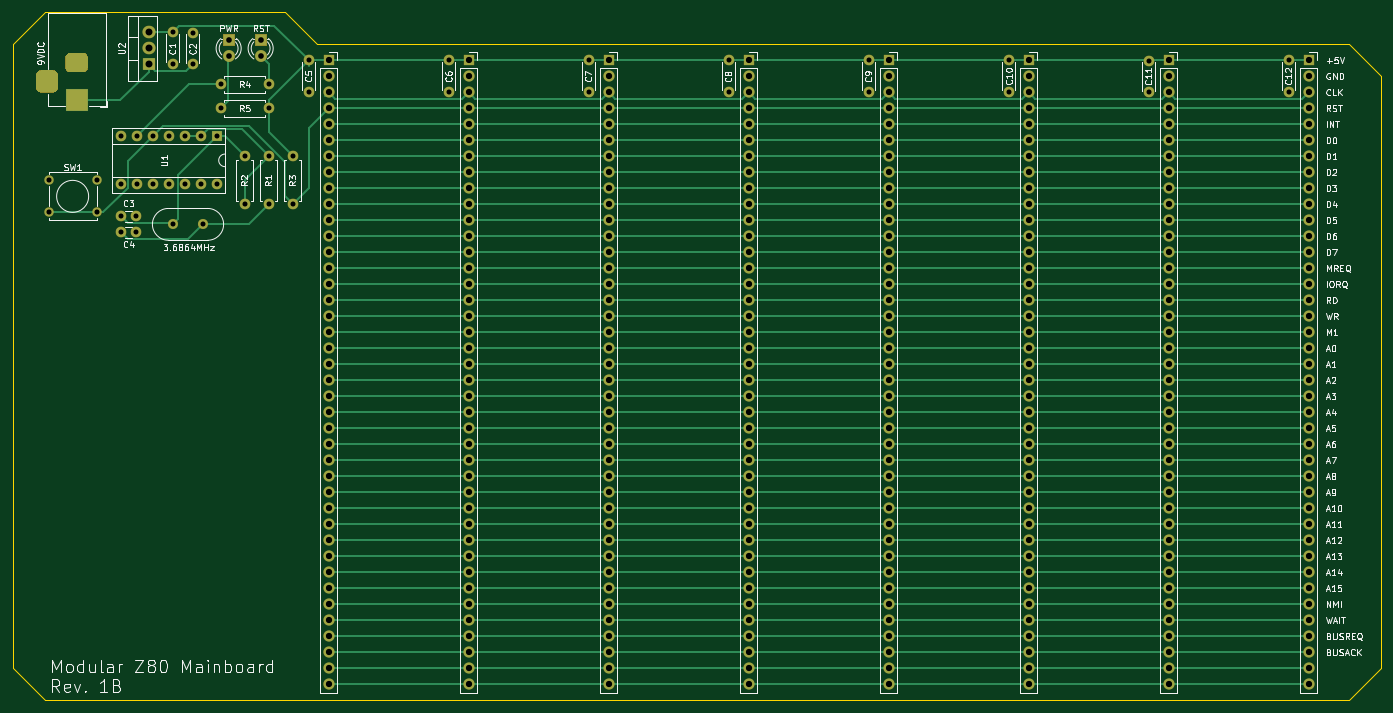
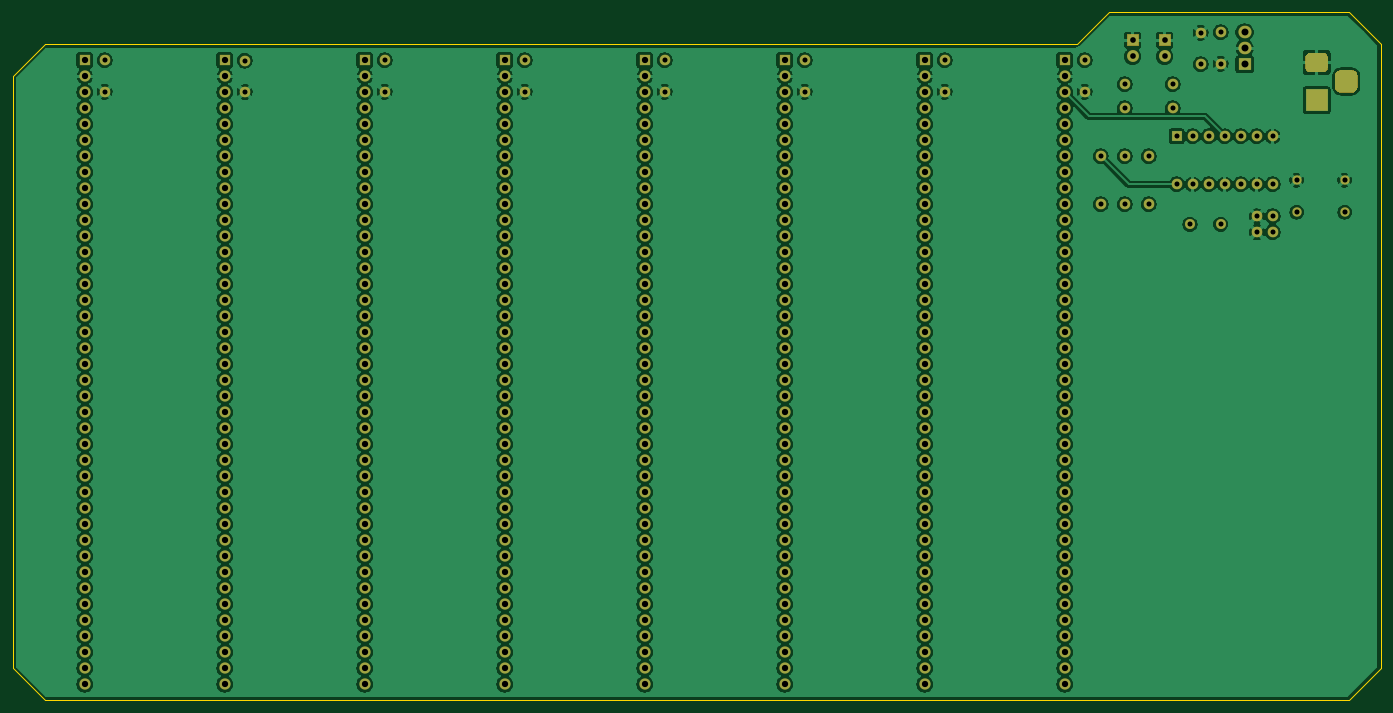
Circuit board: 7 layer files. Board 217.2 x 109.2 mm.
- bottom_copper: MainBoard_Rev1-B_Cu.gbr (510478 bytes)
- bottom_mask: MainBoard_Rev1-B_Mask.gbr (11841 bytes)
- outline: MainBoard_Rev1-Edge_Cuts.gbr (1381 bytes)
- top_copper: MainBoard_Rev1-F_Cu.gbr (32662 bytes)
- top_mask: MainBoard_Rev1-F_Mask.gbr (11841 bytes)
- top_silk: MainBoard_Rev1-F_SilkS.gbr (64244 bytes)
- drill: MainBoard_Rev1.drl (5207 bytes)

=== bottom_copper: MainBoard_Rev1-B_Cu.gbr (510478 bytes, source omitted) ===
=== bottom_mask: MainBoard_Rev1-B_Mask.gbr (11841 bytes, source omitted) ===
=== outline: MainBoard_Rev1-Edge_Cuts.gbr ===
%TF.GenerationSoftware,KiCad,Pcbnew,5.1.6-c6e7f7d~87~ubuntu18.04.1*%
%TF.CreationDate,2020-07-13T16:32:38+01:00*%
%TF.ProjectId,MainBoard_Rev1,4d61696e-426f-4617-9264-5f526576312e,rev?*%
%TF.SameCoordinates,Original*%
%TF.FileFunction,Profile,NP*%
%FSLAX46Y46*%
G04 Gerber Fmt 4.6, Leading zero omitted, Abs format (unit mm)*
G04 Created by KiCad (PCBNEW 5.1.6-c6e7f7d~87~ubuntu18.04.1) date 2020-07-13 16:32:38*
%MOMM*%
%LPD*%
G01*
G04 APERTURE LIST*
%TA.AperFunction,Profile*%
%ADD10C,0.050000*%
%TD*%
G04 APERTURE END LIST*
D10*
X27940000Y-148590000D02*
X27940000Y-146685000D01*
X33020000Y-153670000D02*
X27940000Y-148590000D01*
X34290000Y-153670000D02*
X33020000Y-153670000D01*
X35560000Y-153670000D02*
X34290000Y-153670000D01*
X240030000Y-153670000D02*
X35560000Y-153670000D01*
X245110000Y-148590000D02*
X240030000Y-153670000D01*
X245110000Y-147320000D02*
X245110000Y-148590000D01*
X245110000Y-54610000D02*
X245110000Y-147320000D01*
X240030000Y-49530000D02*
X245110000Y-54610000D01*
X76200000Y-49530000D02*
X240030000Y-49530000D01*
X71120000Y-44450000D02*
X76200000Y-49530000D01*
X27940000Y-49530000D02*
X27940000Y-145415000D01*
X48260000Y-44450000D02*
X33020000Y-44450000D01*
X27940000Y-49530000D02*
X33020000Y-44450000D01*
X48260000Y-44450000D02*
X50165000Y-44450000D01*
X71120000Y-44450000D02*
X50165000Y-44450000D01*
X27940000Y-145415000D02*
X27940000Y-146685000D01*
M02*

=== top_copper: MainBoard_Rev1-F_Cu.gbr (32662 bytes, source omitted) ===
=== top_mask: MainBoard_Rev1-F_Mask.gbr (11841 bytes, source omitted) ===
=== top_silk: MainBoard_Rev1-F_SilkS.gbr (64244 bytes, source omitted) ===
=== drill: MainBoard_Rev1.drl (5207 bytes, source omitted) ===
